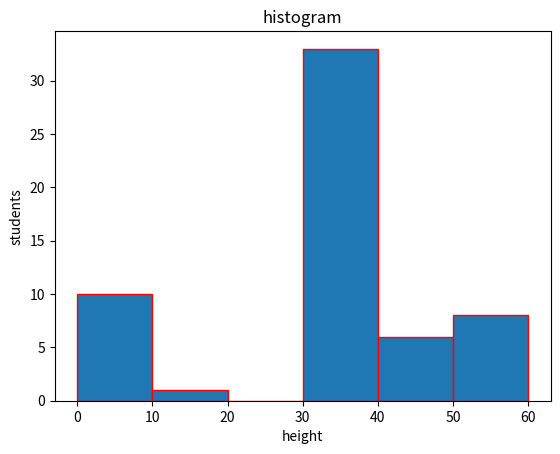

The matplotlib source for this figure:
import numpy as np
import matplotlib.pyplot as plt
data_students=[1,11,21,31,41,51]
plt.hist(data_students, bins=[0,10,20,30,40,50,60],
         weights=[10,1,0,33,6,8],edgecolor='red')
plt.title('histogram')
plt.xlabel('height')
plt.ylabel('students')
plt.savefig('student.png')
plt.show()
